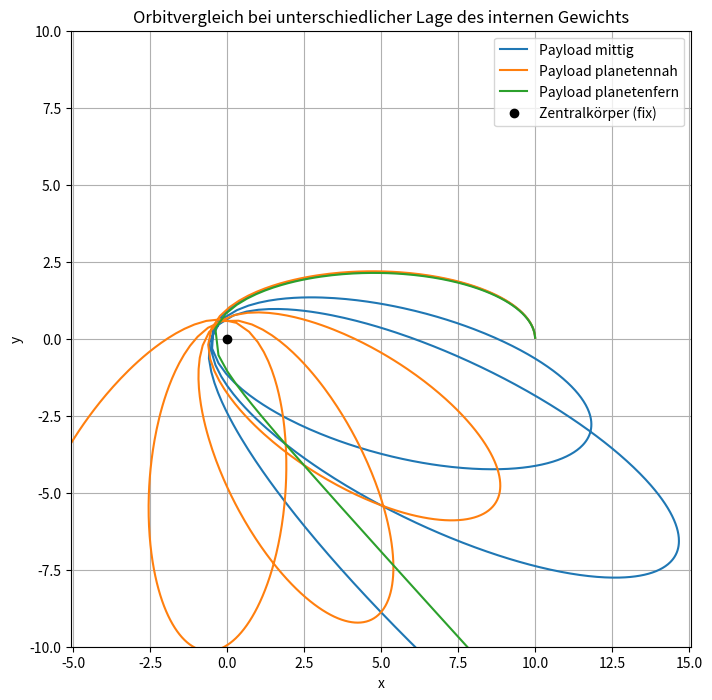

Python code for this plot:
import numpy as np
import matplotlib.pyplot as plt

G = 1.0  # Gravitationskonstante (vereinfacht)
M = 1000.0  # Masse des zentralen Körpers (z. B. Planet)
m_body = 9.0  # Masse der Zylinderhülle
m_payload = 1.0  # Masse des verschiebbaren Gewichts

# Länge des Zylinders (zur Berechnung des Schwerpunkts)
cylinder_length = 2.0  # Einheit: willkürlich

# Simulationsparameter
dt = 0.01  # Zeitschritt
steps = 1000  # Simulationsdauer

def simulate_orbit(payload_offset_from_center):
    # Startwerte
    pos = np.array([10.0, 0.0])  # Startposition
    vel = np.array([0.0, 3.0])   # Startgeschwindigkeit tangential

    positions = []

    for _ in range(steps):
        # Vektor zum Zentrum
        to_center = -pos
        r = np.linalg.norm(to_center)
        direction = to_center / r

        # Radiale Ausrichtung: payload liegt entlang -direction (zum Planeten)
        # Offset wird entlang dieser Richtung aufgetragen
        payload_pos = pos + direction * payload_offset_from_center

        # Schwerpunkt berechnen
        total_mass = m_body + m_payload
        center_of_mass = (m_body * pos + m_payload * payload_pos) / total_mass

        # Gravitationskraft wirkt auf den Schwerpunkt
        to_center_com = -center_of_mass
        r_com = np.linalg.norm(to_center_com)
        grav_dir = to_center_com / r_com
        force = G * M * total_mass / r_com**2 * grav_dir

        # Beschleunigung auf den Schwerpunkt
        acc = force / total_mass

        # Schwerpunkt aktualisieren → Bewegung überträgt sich auf pos
        vel += acc * dt
        pos += vel * dt

        positions.append(pos.copy())

    return np.array(positions)

# Drei Simulationen mit unterschiedlicher Payload-Position:
# 1. mittig, 2. näher zum Planeten, 3. weiter weg
traj_centered = simulate_orbit(payload_offset_from_center=0.0)
traj_downward = simulate_orbit(payload_offset_from_center=-cylinder_length/2)
traj_upward = simulate_orbit(payload_offset_from_center=+cylinder_length/2)

# Plot
plt.figure(figsize=(8, 8))
plt.plot(traj_centered[:, 0], traj_centered[:, 1], label="Payload mittig")
plt.plot(traj_downward[:, 0], traj_downward[:, 1], label="Payload planetennah")
plt.plot(traj_upward[:, 0], traj_upward[:, 1], label="Payload planetenfern")
plt.plot(0, 0, 'ko', label="Zentralkörper (fix)")
plt.legend()
plt.axis('equal')
plt.title("Orbitvergleich bei unterschiedlicher Lage des internen Gewichts")
plt.xlabel("x")
plt.ylabel("y")
plt.grid(True)
plt.xlim(-5, 15)
plt.ylim(-10, 10)
plt.show()
